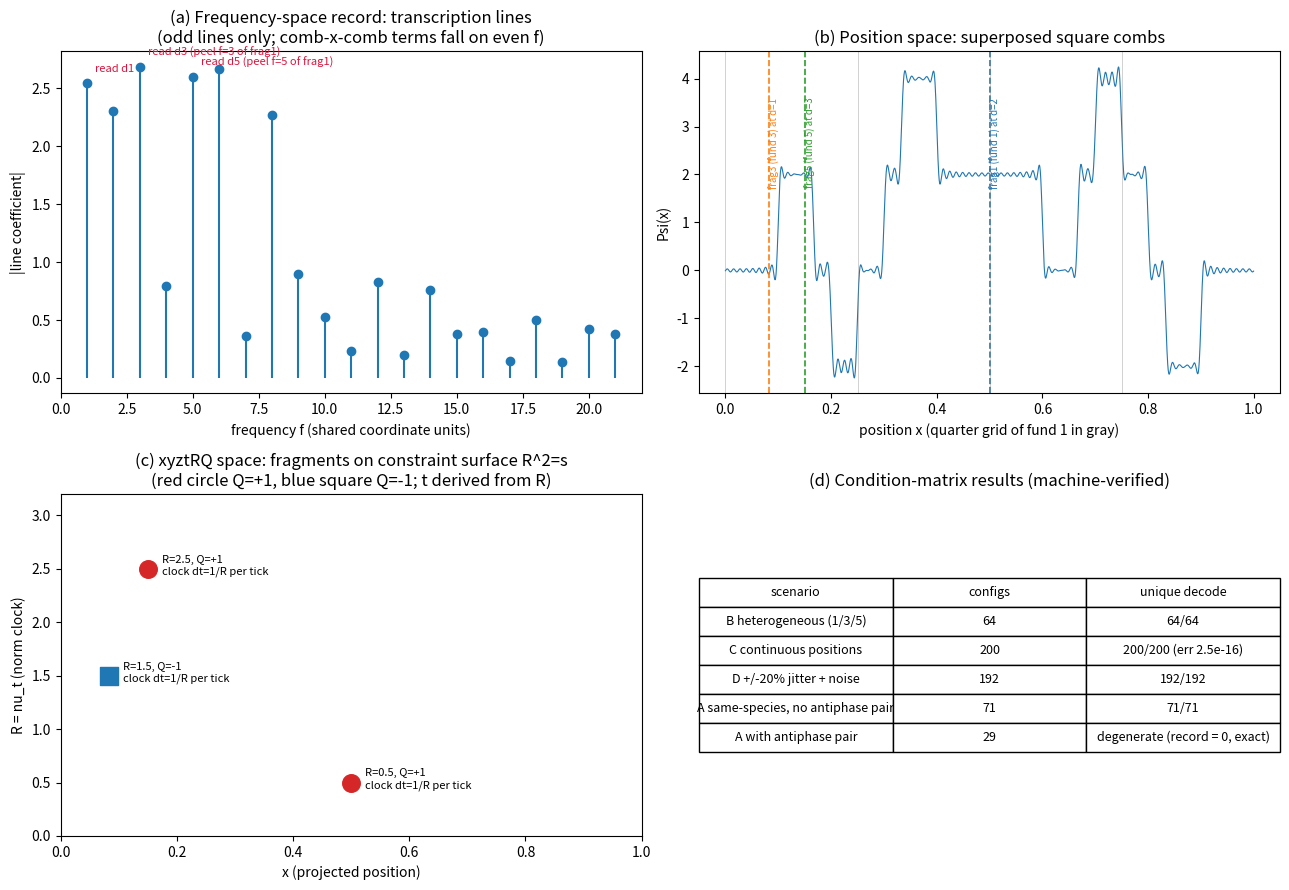
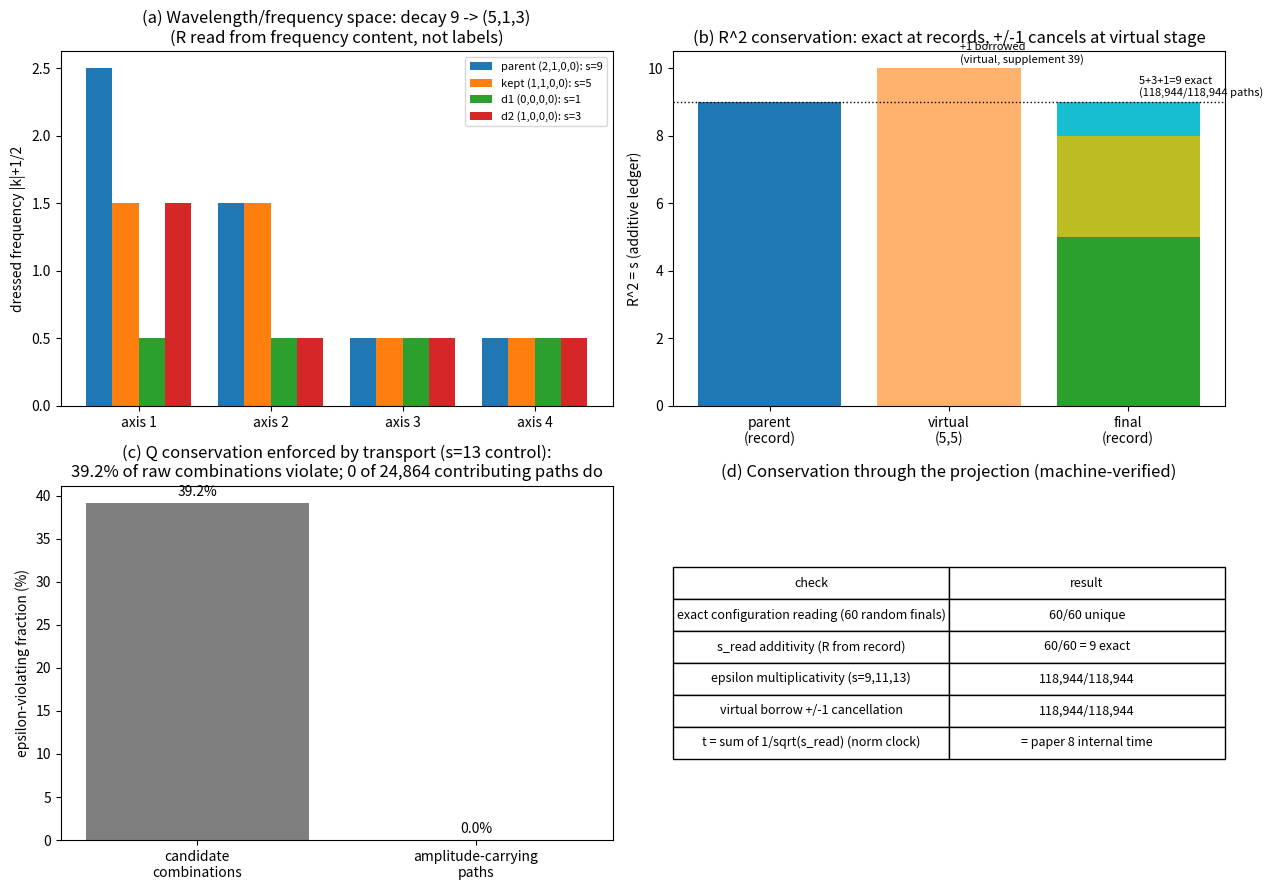

Python code for these plots, in order:
#!/usr/bin/env python3
# -*- coding: utf-8 -*-
# 補遺65/66 図版: 全て実計算(模式図なし)、英語ラベル
import numpy as np
import matplotlib
matplotlib.use('Agg')
import matplotlib.pyplot as plt
N=2160; xs=np.arange(N)/N; MMAX=81
def comb(k,a):
    w=np.zeros(N); m=1
    while m*k<=MMAX:
        w+=(4/np.pi)*((-1)**((m-1)//2))*np.cos(2*np.pi*m*k*(xs-a))/m; m+=2
    return w
def line(I,f):
    c=2*np.mean(I*np.cos(2*np.pi*f*xs)); s=2*np.mean(I*np.sin(2*np.pi*f*xs))
    return complex(c,s)

# ===== 図1: 読み出しシナリオB (両空間) =====
d1,d3,d5=2,1,3
a1,a3,a5=d1/4.0,d3/12.0,d5/20.0
Psi=1.0+comb(1,a1)+comb(3,a3)+comb(5,a5)
I=Psi**2
fig,ax=plt.subplots(2,2,figsize=(13,9))
# (a) frequency space
fr=list(range(1,22))
mags=[abs(line(I,f)) for f in fr]
ax[0,0].stem(fr,mags,basefmt=' ')
for f,lab in [(1,'read d1'),(3,'read d3 (peel f=3 of frag1)'),(5,'read d5 (peel f=5 of frag1)')]:
    ax[0,0].annotate(lab,(f,abs(line(I,f))),textcoords='offset points',xytext=(6,8),fontsize=8,color='crimson')
ax[0,0].set_xlabel('frequency f (shared coordinate units)'); ax[0,0].set_ylabel('|line coefficient|')
ax[0,0].set_title('(a) Frequency-space record: transcription lines\n(odd lines only; comb-x-comb terms fall on even f)')
# (b) position space
ax[0,1].plot(xs,Psi,lw=0.8)
for a,c,lab in [(a1,'tab:blue','frag1 (fund 1) at d=2'),(a3,'tab:orange','frag3 (fund 3) at d=1'),(a5,'tab:green','frag5 (fund 5) at d=3')]:
    ax[0,1].axvline(a,color=c,ls='--',lw=1.2); ax[0,1].text(a,3.6,lab,rotation=90,fontsize=7,color=c,va='top')
for q in range(4): ax[0,1].axvline(q/4,color='gray',lw=0.5,alpha=0.5)
ax[0,1].set_xlabel('position x (quarter grid of fund 1 in gray)'); ax[0,1].set_ylabel('Psi(x)')
ax[0,1].set_title('(b) Position space: superposed square combs')
# (c) coordinate space (x, R) with Q
Rv=[0.5,1.5,2.5]; Qv=[+1,-1,+1]; pos=[a1,a3,a5]
for x0,R,Q in zip(pos,Rv,Qv):
    ax[1,0].scatter([x0],[R],s=160,c=('tab:red' if Q>0 else 'tab:blue'),marker=('o' if Q>0 else 's'))
    ax[1,0].annotate(f'R={R}, Q={Q:+d}\nclock dt=1/R per tick',(x0,R),textcoords='offset points',xytext=(10,-4),fontsize=8)
ax[1,0].set_xlim(0,1); ax[1,0].set_ylim(0,3.2)
ax[1,0].set_xlabel('x (projected position)'); ax[1,0].set_ylabel('R = nu_t (norm clock)')
ax[1,0].set_title('(c) xyztRQ space: fragments on constraint surface R^2=s\n(red circle Q=+1, blue square Q=-1; t derived from R)')
# (d) decode results table
ax[1,1].axis('off')
rows=[['scenario','configs','unique decode'],
      ['B heterogeneous (1/3/5)','64','64/64'],
      ['C continuous positions','200','200/200 (err 2.5e-16)'],
      ['D +/-20% jitter + noise','192','192/192'],
      ['A same-species, no antiphase pair','71','71/71'],
      ['A with antiphase pair','29','degenerate (record = 0, exact)']]
tb=ax[1,1].table(cellText=rows[1:],colLabels=rows[0],loc='center',cellLoc='center')
tb.auto_set_font_size(False); tb.set_fontsize(9); tb.scale(1,1.6)
ax[1,1].set_title('(d) Condition-matrix results (machine-verified)')
plt.tight_layout(); plt.savefig('supplement66_fig_readout.png',dpi=150); plt.close()

# ===== 図2: 保存則 (崩壊 9 -> (5,1,3)) =====
fig,ax=plt.subplots(2,2,figsize=(13,9))
# (a) per-axis dressed frequencies before/after
labels=['parent (2,1,0,0)','kept (1,1,0,0)','d1 (0,0,0,0)','d2 (1,0,0,0)']
cells=[(2,1,0,0),(1,1,0,0),(0,0,0,0),(1,0,0,0)]
w=0.2
for i,(lab,cell) in enumerate(zip(labels,cells)):
    fa=[abs(k)+0.5 for k in cell]
    ax[0,0].bar(np.arange(4)+i*w-1.5*w,fa,width=w,label=f'{lab}: s={sum(x*x for x in fa):.0f}')
ax[0,0].set_xticks(range(4)); ax[0,0].set_xticklabels(['axis 1','axis 2','axis 3','axis 4'])
ax[0,0].set_ylabel('dressed frequency |k|+1/2'); ax[0,0].legend(fontsize=8)
ax[0,0].set_title('(a) Wavelength/frequency space: decay 9 -> (5,1,3)\n(R read from frequency content, not labels)')
# (b) R^2 ledger with virtual borrow
stages=['parent\n(record)','virtual\n(5,5)','final\n(record)']
ax[0,1].bar([0],[9],color='tab:blue')
ax[0,1].bar([1],[10],color='tab:orange',alpha=0.6)
ax[0,1].bar([2],[5],color='tab:green'); ax[0,1].bar([2],[3],bottom=[5],color='tab:olive'); ax[0,1].bar([2],[1],bottom=[8],color='tab:cyan')
ax[0,1].axhline(9,color='k',ls=':',lw=1)
ax[0,1].annotate('+1 borrowed\n(virtual, supplement 39)',(1,10),textcoords='offset points',xytext=(8,4),fontsize=8)
ax[0,1].annotate('5+3+1=9 exact\n(118,944/118,944 paths)',(2,9),textcoords='offset points',xytext=(8,4),fontsize=8)
ax[0,1].set_xticks(range(3)); ax[0,1].set_xticklabels(stages); ax[0,1].set_ylabel('R^2 = s (additive ledger)')
ax[0,1].set_title('(b) R^2 conservation: exact at records, +/-1 cancels at virtual stage')
# (c) epsilon ledger + control
ax[1,0].bar(['candidate\ncombinations','amplitude-carrying\npaths'],[39.2,0.0],color=['tab:gray','tab:red'])
ax[1,0].set_ylabel('epsilon-violating fraction (%)')
for i,vv in enumerate([39.2,0.0]): ax[1,0].text(i,vv+0.8,f'{vv}%',ha='center')
ax[1,0].set_title('(c) Q conservation enforced by transport (s=13 control):\n39.2% of raw combinations violate; 0 of 24,864 contributing paths do')
# (d) configuration reading
ax[1,1].axis('off')
rows=[['check','result'],
      ['exact configuration reading (60 random finals)','60/60 unique'],
      ['s_read additivity (R from record)','60/60 = 9 exact'],
      ['epsilon multiplicativity (s=9,11,13)','118,944/118,944'],
      ['virtual borrow +/-1 cancellation','118,944/118,944'],
      ['t = sum of 1/sqrt(s_read) (norm clock)','= paper 8 internal time']]
tb=ax[1,1].table(cellText=rows[1:],colLabels=rows[0],loc='center',cellLoc='center')
tb.auto_set_font_size(False); tb.set_fontsize(9); tb.scale(1,1.7)
ax[1,1].set_title('(d) Conservation through the projection (machine-verified)')
plt.tight_layout(); plt.savefig('supplement65_fig_conservation.png',dpi=150); plt.close()
print("figures written: supplement66_fig_readout.png, supplement65_fig_conservation.png")
